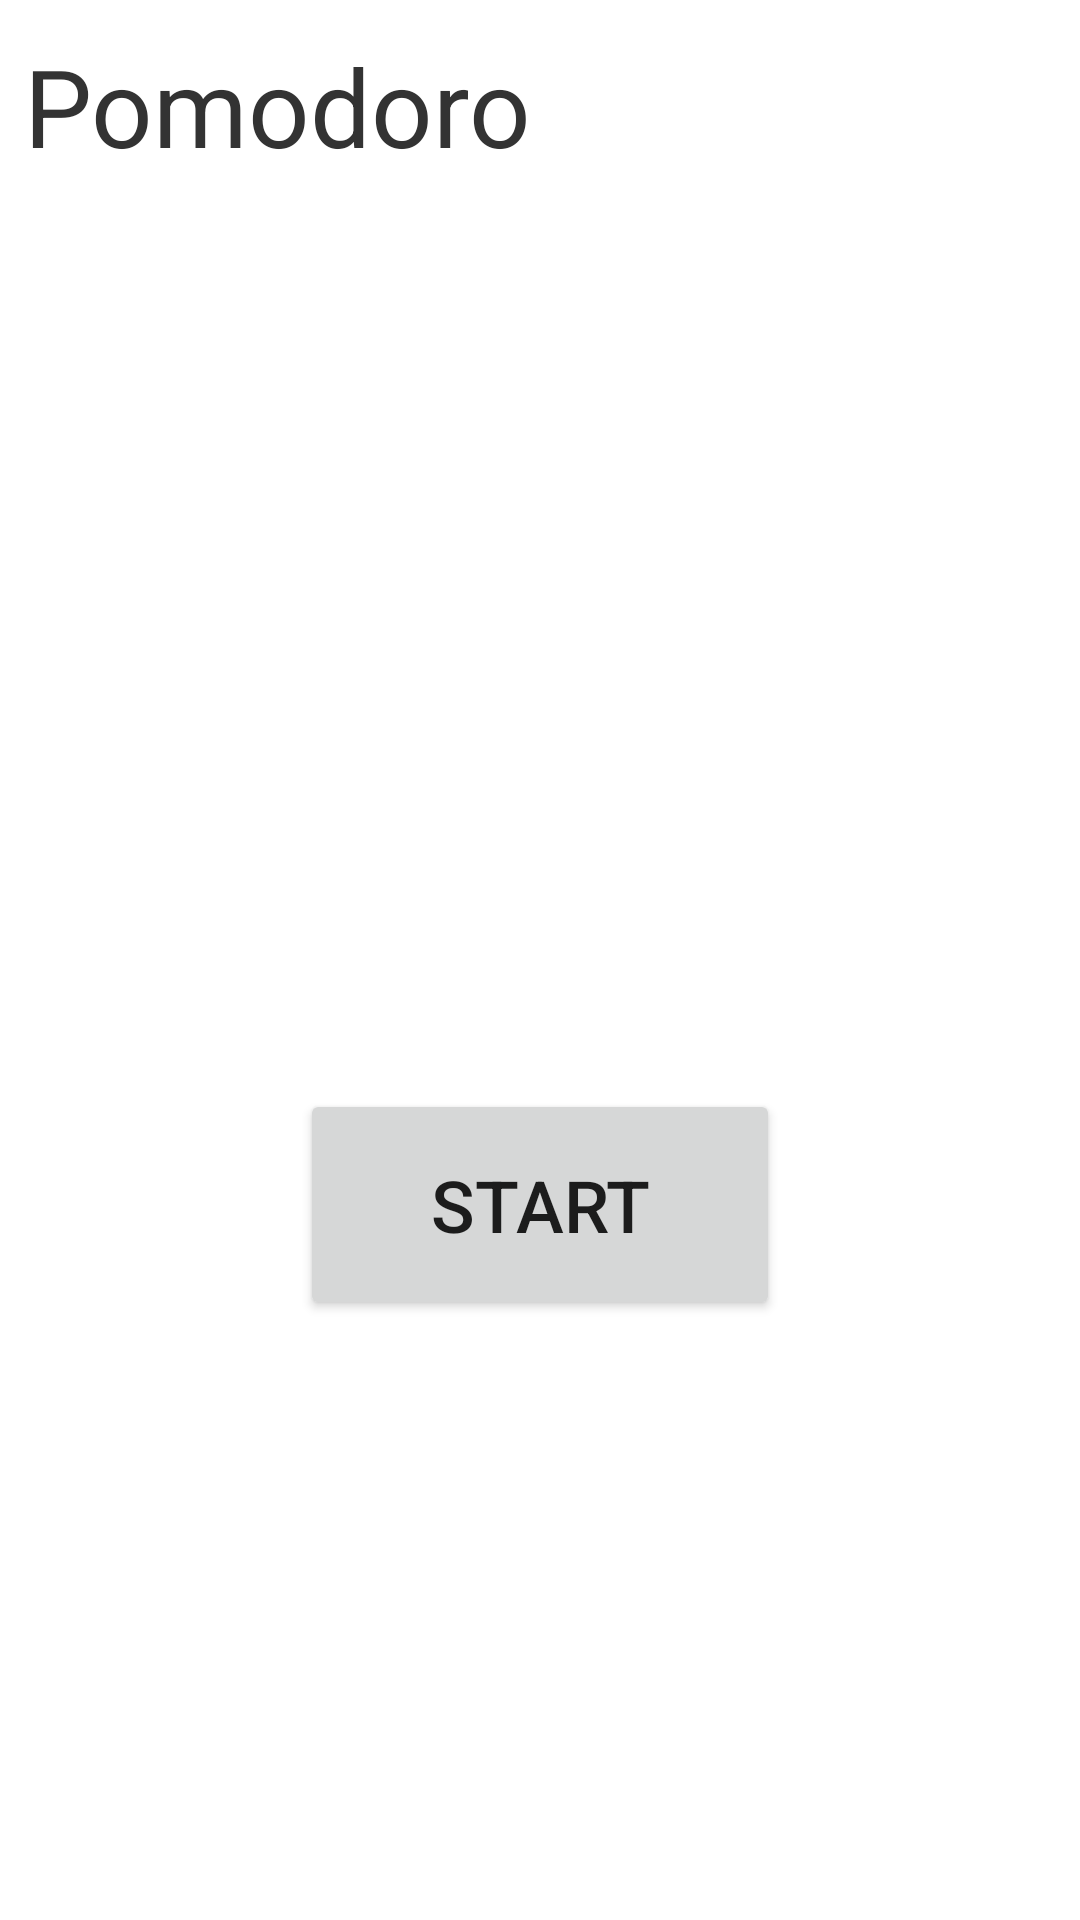

Write the Android layout XML for this screen, with the resource values it uses.
<!-- AndroidManifest.xml: application theme Theme.Plato -->
<!-- res/layout/fragment_pomodoro.xml -->
<?xml version="1.0" encoding="utf-8"?>
<androidx.constraintlayout.widget.ConstraintLayout xmlns:android="http://schemas.android.com/apk/res/android"
    xmlns:app="http://schemas.android.com/apk/res-auto"
    xmlns:tools="http://schemas.android.com/tools"
    android:id="@+id/pomodoroContainer"
    android:layout_width="match_parent"
    android:layout_height="match_parent"
    android:background="#E0E6E6"
    android:backgroundTint="#FFFFFF"
    tools:context=".Pomodoro">


    

    <TextView
        android:id="@+id/notesText2"
        android:layout_width="191dp"
        android:layout_height="48dp"
        android:layout_marginStart="8dp"
        android:layout_marginTop="16dp"
        android:includeFontPadding="false"
        android:text="Pomodoro"
        android:textColor="@color/colorDefaultNoteColor"
        android:textSize="36sp"
        app:fontFamily="@font/ubuntu_bold"
        app:layout_constraintEnd_toEndOf="parent"
        app:layout_constraintHorizontal_bias="0.0"
        app:layout_constraintStart_toStartOf="parent"
        app:layout_constraintTop_toTopOf="parent" />

    <TextView
        android:id="@+id/countdown_text"
        android:layout_width="293dp"
        android:layout_height="133dp"
        android:layout_marginTop="120dp"
        android:textAlignment="center"
        android:textColor="#009688"
        android:textSize="105sp"
        android:textStyle="bold"
        app:layout_constraintEnd_toEndOf="parent"
        app:layout_constraintStart_toStartOf="parent"
        app:layout_constraintTop_toBottomOf="@+id/notesText2"
        tools:text="25:00" />

    <Button
        android:id="@+id/start_button"
        android:layout_width="160dp"
        android:layout_height="77dp"
        android:text="Start"
        android:textSize="24sp"
        app:layout_constraintBottom_toBottomOf="parent"
        app:layout_constraintEnd_toEndOf="parent"
        app:layout_constraintStart_toStartOf="parent"
        app:layout_constraintTop_toBottomOf="@+id/countdown_text"
        app:layout_constraintVertical_bias="0.187" />

</androidx.constraintlayout.widget.ConstraintLayout>
<!-- resources referenced by this layout -->
<resources>
  <color name="colorDefaultNoteColor">#333333</color>
  <style name="Theme.Plato" parent="Theme.MaterialComponents.DayNight.DarkActionBar">
          
          <item name="colorPrimary">@color/purple_500</item>
          <item name="colorPrimaryVariant">@color/purple_700</item>
          <item name="colorOnPrimary">@color/white</item>
          
          <item name="colorSecondary">@color/teal_200</item>
          <item name="colorSecondaryVariant">@color/teal_700</item>
          <item name="colorOnSecondary">@color/black</item>
          
          <item name="android:statusBarColor" tools:targetApi="l">?attr/colorPrimaryVariant</item>
          
          <item name="windowNoTitle">true</item>
      </style>
  <color name="purple_500">#FF6200EE</color>
  <color name="purple_700">#FF3700B3</color>
  <color name="white">#FFFFFFFF</color>
  <color name="teal_200">#FF03DAC5</color>
  <color name="teal_700">#FF018786</color>
  <color name="black">#FF000000</color>
</resources>
